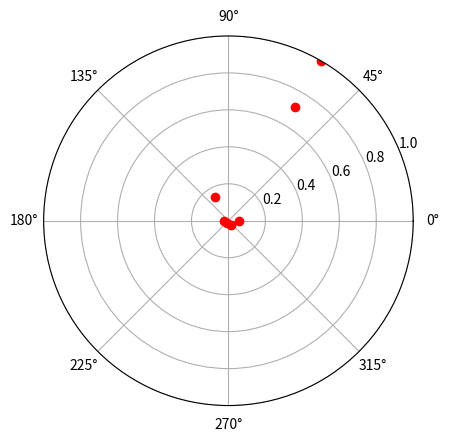

This chart was generated by the following Python code:
# -*- coding: utf-8 -*-
"""
Created on Mon Aug  2 10:30:45 2021

[redacted]
"""

#%%雷达图
import matplotlib.pyplot as plt
import numpy as np
plt.polar(0.333*np.pi,1,'ro',lw=2)
plt.ylim(0,50)
plt.show()
theta=np.array([0.333,0.667,1,1.333,1.667,2])
r=[0.714,0.146,0.023,0.017,0.025,0.055]
plt.polar(theta*np.pi,r,'ro',lw=2)
plt.ylim(0,1)
plt.show()